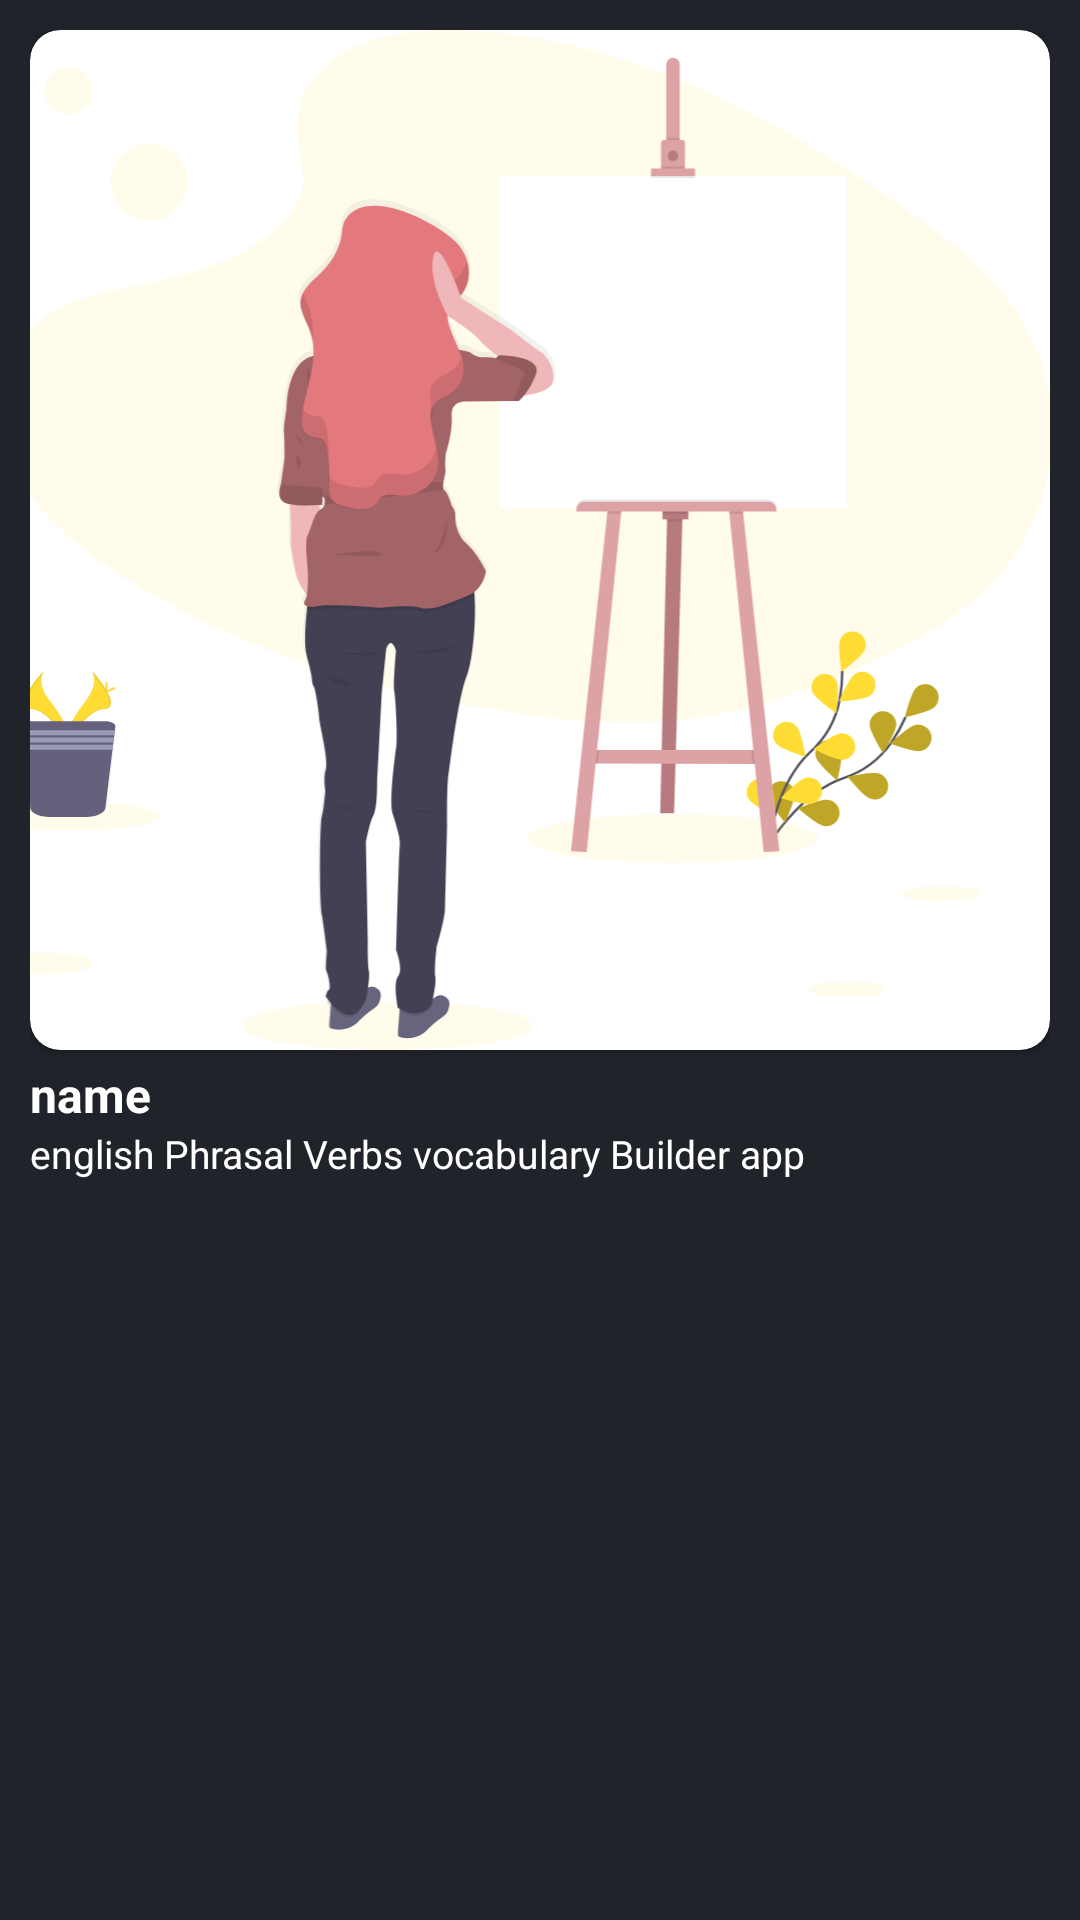

This screen was rendered from an Android layout file. Write that file and the resources it references.
<!-- AndroidManifest.xml: application theme Theme.BeInMediaTest -->
<!-- res/layout/feed_list_item.xml -->
<?xml version="1.0" encoding="utf-8"?>
<androidx.constraintlayout.widget.ConstraintLayout xmlns:android="http://schemas.android.com/apk/res/android"
    xmlns:app="http://schemas.android.com/apk/res-auto"
    android:id="@+id/feed_list_item_linear_layout_main_container"
    android:layout_width="match_parent"
    android:layout_height="wrap_content"
    android:layout_margin="6dp"
    android:background="@color/background"
    android:padding="10dp">


    <TextView
        android:id="@+id/feed_list_item_text_description"
        android:layout_width="match_parent"
        android:layout_height="wrap_content"
        android:maxLines="2"
        android:text="english Phrasal Verbs vocabulary Builder app"
        android:textColor="@color/white"
        android:textSize="13sp"
        android:textStyle="normal"
        app:layout_constraintEnd_toEndOf="parent"
        app:layout_constraintStart_toStartOf="parent"
        app:layout_constraintTop_toBottomOf="@+id/feed_list_item_text_name" />

    <TextView
        android:id="@+id/feed_list_item_text_name"
        android:layout_width="match_parent"
        android:layout_height="wrap_content"
        android:layout_marginTop="4dp"
        android:text="name"
        style="@style/RegularText"
        android:textStyle="bold"
        app:layout_constraintEnd_toEndOf="parent"
        app:layout_constraintStart_toStartOf="parent"
        app:layout_constraintTop_toBottomOf="@+id/feed_list_item_card" />


    <androidx.cardview.widget.CardView
        android:id="@+id/feed_list_item_card"
        android:layout_width="match_parent"
        android:layout_height="wrap_content"
        app:cardCornerRadius="10dp"
        app:layout_constraintEnd_toEndOf="parent"
        app:layout_constraintStart_toStartOf="parent"
        app:layout_constraintTop_toTopOf="parent">

        <androidx.constraintlayout.widget.ConstraintLayout
            android:layout_width="match_parent"
            android:layout_height="wrap_content">


            <ImageView
                android:id="@+id/feed_list_item_image"
                android:layout_width="0dp"
                android:layout_height="0dp"
                android:background="@android:color/transparent"
                android:scaleType="centerCrop"
                android:adjustViewBounds="true"
                android:src="@drawable/ic_empty_image"
                app:layout_constraintDimensionRatio="1:1"
                app:layout_constraintEnd_toEndOf="parent"
                app:layout_constraintStart_toStartOf="parent"
                app:layout_constraintTop_toTopOf="parent" />

            <ImageButton
                android:id="@+id/feed_list_item_image_button_share"
                android:layout_width="wrap_content"
                android:layout_height="wrap_content"
                android:background="@android:color/transparent"
                android:src="@drawable/ic_baseline_share"
                android:layout_marginEnd="2dp"
                android:layout_marginTop="2dp"
                app:layout_constraintEnd_toEndOf="parent"
                app:layout_constraintTop_toTopOf="parent"
                app:tint="@color/white" />
        </androidx.constraintlayout.widget.ConstraintLayout>

    </androidx.cardview.widget.CardView>


</androidx.constraintlayout.widget.ConstraintLayout>
<!-- resources referenced by this layout -->
<resources>
  <color name="background">#20232A</color>
  <color name="white">#FFFFFFFF</color>
  <!-- drawable ic_empty_image: vector/xml drawable (drawable, 28263 chars, omitted) -->
  <style name="RegularText">
          <item name="android:textColor">@color/white</item>
          <item name="android:textSize">16sp</item>
      </style>
  <style name="Theme.BeInMediaTest" parent="Theme.MaterialComponents.DayNight.NoActionBar">
          
          <item name="colorPrimary">@color/purple_500</item>
          <item name="colorPrimaryVariant">@color/purple_700</item>
          <item name="colorOnPrimary">@color/white</item>
          
          <item name="colorSecondary">@color/teal_200</item>
          <item name="colorSecondaryVariant">@color/teal_700</item>
          <item name="colorOnSecondary">@color/black</item>
          
          <item name="android:statusBarColor" tools:targetApi="l">?attr/colorPrimaryVariant</item>
          
          <item name="android:windowFullscreen"> true</item>
      </style>
  <color name="purple_500">#FF6200EE</color>
  <color name="purple_700">#FF3700B3</color>
  <color name="teal_200">#FF03DAC5</color>
  <color name="teal_700">#FF018786</color>
  <color name="black">#FF000000</color>
</resources>
